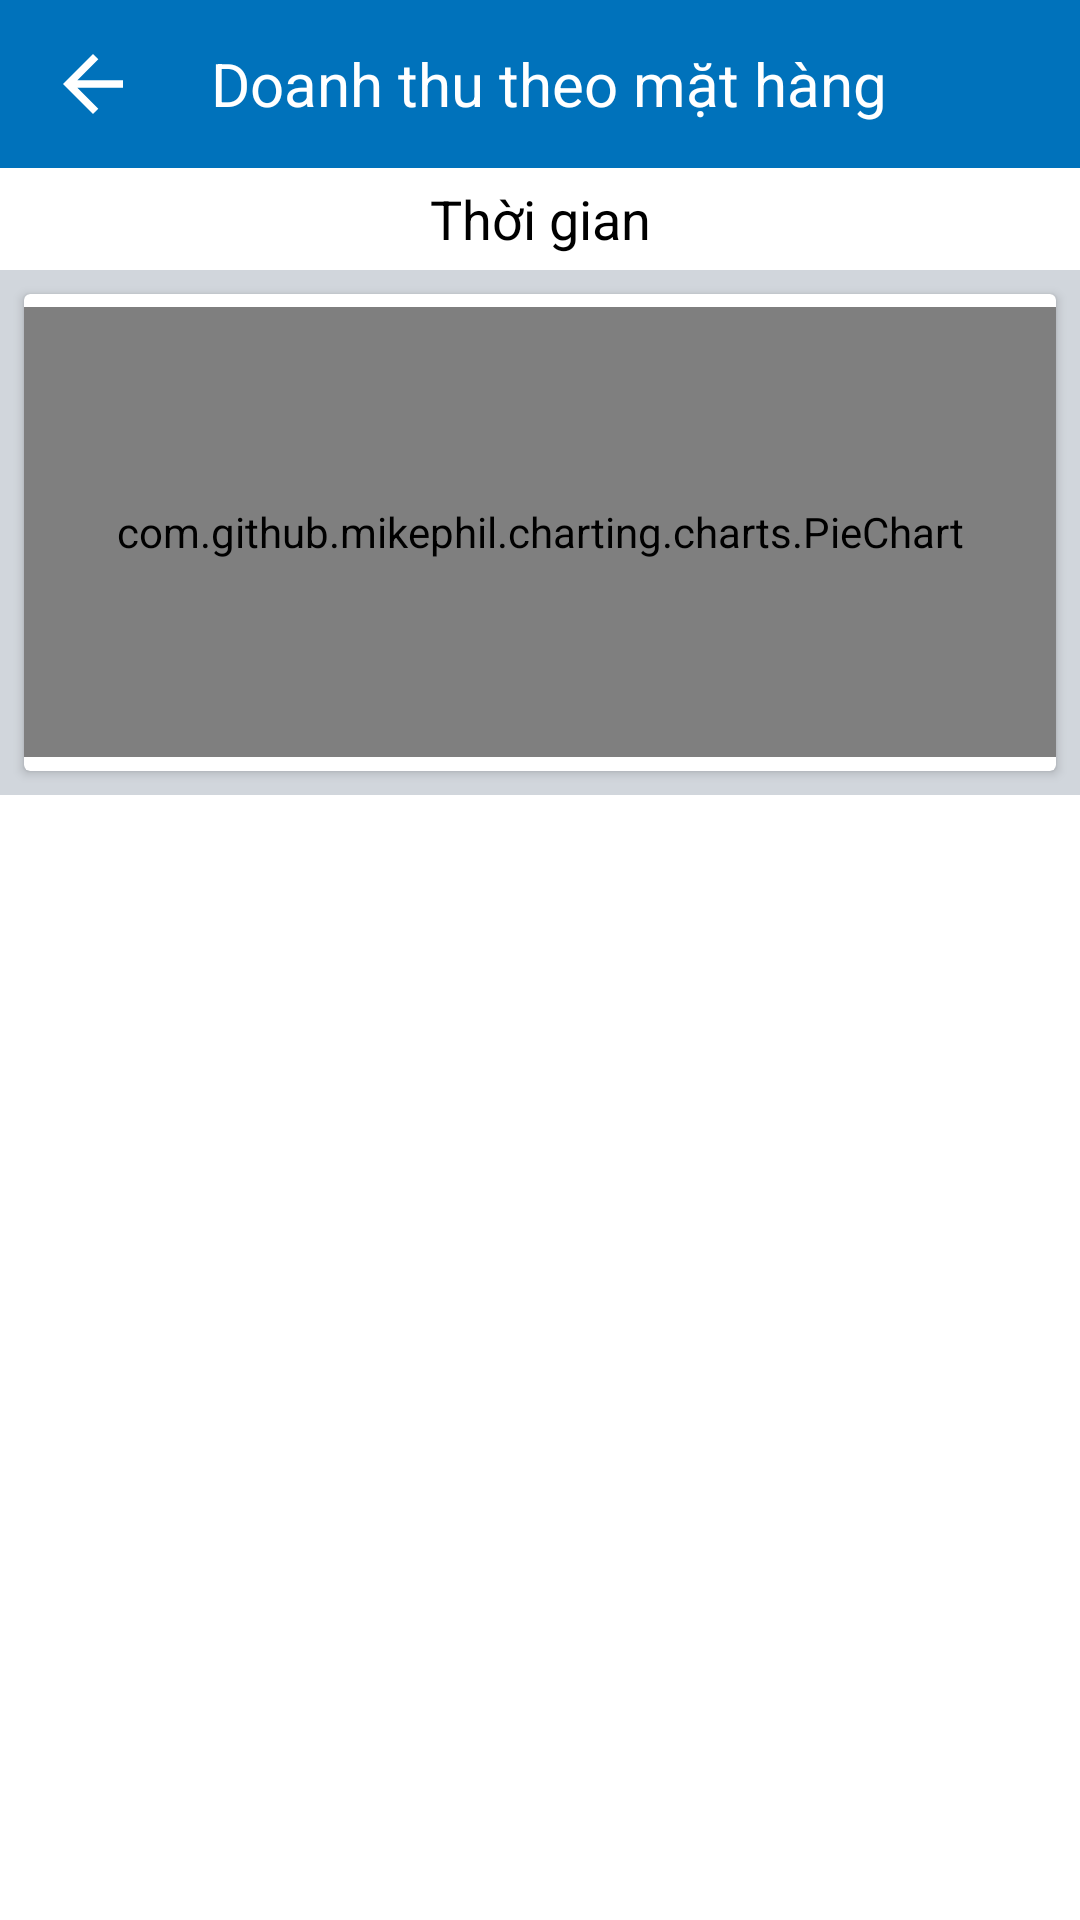

Write the Android layout XML for this screen, with the resource values it uses.
<!-- AndroidManifest.xml: application theme Theme.MISACCL -->
<!-- res/layout/activity_report_with_day.xml -->
<?xml version="1.0" encoding="utf-8"?>
<LinearLayout xmlns:android="http://schemas.android.com/apk/res/android"
    xmlns:app="http://schemas.android.com/apk/res-auto"
    xmlns:tools="http://schemas.android.com/tools"
    android:layout_width="match_parent"
    android:layout_height="match_parent"
    android:background="@color/grey_lighh"
    android:orientation="vertical"
    android:weightSum="10"
    tools:context=".view.report.day.ActivityReportWithDay">

    <androidx.appcompat.widget.Toolbar
        android:id="@+id/tbReportFood"
        style="@style/Theme.BackgroundColor"
        android:layout_width="match_parent"
        android:layout_height="?attr/actionBarSize"
        app:layout_constraintLeft_toLeftOf="parent"
        app:layout_constraintTop_toTopOf="parent">

        <LinearLayout
            android:layout_width="match_parent"
            android:layout_height="match_parent"
            android:orientation="horizontal">

            <TextView
                android:id="@+id/tvBack"
                style="@style/Theme.FontTextColor"
                android:layout_width="0dp"
                android:layout_height="match_parent"
                android:layout_weight="1"
                android:drawableLeft="@drawable/ic_menu_back" />

            <TextView
                style="@style/Theme.FontTextLarge"
                android:layout_width="0dp"
                android:layout_height="match_parent"
                android:layout_weight="5"
                android:text="@string/report_with_food" />

            <TextView
                android:id="@+id/tvNext"
                android:layout_width="0dp"
                android:layout_height="match_parent"
                android:layout_weight="1.2"
                android:paddingRight="@dimen/margin_login" />
        </LinearLayout>
    </androidx.appcompat.widget.Toolbar>

    <TextView
        android:id="@+id/tvTime"
        style="@style/Theme.TextColor"
        android:layout_width="match_parent"
        android:layout_height="0dp"
        android:layout_weight="0.6"
        android:background="@color/white"
        android:gravity="center"
        android:text="@string/time" />

    <androidx.cardview.widget.CardView
        android:layout_width="match_parent"
        android:layout_height="0dp"
        android:layout_margin="@dimen/margin_smalll"
        android:layout_weight="2.8">

        <com.github.mikephil.charting.charts.PieChart
            android:id="@+id/pcReportFood"
            android:layout_width="match_parent"
            android:layout_height="@dimen/margin_top_large"
            android:layout_gravity="center" />
    </androidx.cardview.widget.CardView>

    <androidx.recyclerview.widget.RecyclerView
        android:id="@+id/rcvFoodReport"
        android:layout_width="match_parent"
        android:layout_height="0dp"
        android:layout_weight="6.6"
        android:background="@color/white" />
</LinearLayout>
<!-- resources referenced by this layout -->
<resources>
  <color name="grey_lighh">#d1d6dc</color>
  <color name="white">#FFFFFFFF</color>
  <dimen name="margin_login">24dp</dimen>
  <dimen name="margin_smalll">8dp</dimen>
  <dimen name="margin_top_large">150dp</dimen>
  <!-- drawable ic_menu_back (drawable) -->
  <vector android:height="30dp" android:tint="#0072BB"
      android:viewportHeight="24" android:viewportWidth="24"
      android:width="30dp" xmlns:android="http://schemas.android.com/apk/res/android">
      <path android:fillColor="@android:color/white" android:pathData="M20,11H7.83l5.59,-5.59L12,4l-8,8 8,8 1.41,-1.41L7.83,13H20v-2z"/>
  </vector>
  <string name="report_with_food">Doanh thu theo mặt hàng</string>
  <string name="time">Thời gian</string>
  <style name="Theme.BackgroundColor" parent="Widget.AppCompat.Toolbar">
          <item name="android:background">@color/purple_500</item>
      </style>
  <style name="Theme.FontTextColor" parent="Widget.AppCompat.TextView">
          <item name="android:clickable">true</item>
          <item name="android:gravity">center</item>
          <item name="android:textSize">@dimen/font_size_large</item>
          <item name="drawableTint">@color/white</item>
          <item name="android:textColor">@color/white</item>
          <item name="android:focusable">true</item>
          <item name="android:background">?attr/selectableItemBackground</item>
      </style>
  <style name="Theme.FontTextLarge" parent="Widget.AppCompat.TextView">
          <item name="android:clickable">true</item>
          <item name="android:gravity">center</item>
          <item name="android:textSize">@dimen/font_shop_type</item>
          <item name="drawableTint">@color/white</item>
          <item name="android:textColor">@color/white</item>
          <item name="android:focusable">true</item>
          <item name="android:background">?attr/selectableItemBackground</item>
      </style>
  <style name="Theme.TextColor" parent="Widget.AppCompat.TextView">
          <item name="android:textColor">@color/black</item>
          <item name="android:textSize">@dimen/max_font</item>
      </style>
  <style name="Theme.MISACCL" parent="Theme.MaterialComponents.DayNight.NoActionBar">
          
          <item name="colorPrimary">@color/purple_500</item>
          <item name="colorPrimaryVariant">@color/purple_700</item>
          <item name="colorOnPrimary">@color/white</item>
          
          <item name="colorSecondary">@color/teal_200</item>
          <item name="colorSecondaryVariant">@color/teal_700</item>
          <item name="colorOnSecondary">@color/black</item>
          
          <item name="android:statusBarColor" tools:targetApi="l">?attr/colorPrimaryVariant</item>
          
      </style>
  <color name="purple_500">#0072bb</color>
  <dimen name="font_size_large">16sp</dimen>
  <dimen name="font_shop_type">20sp</dimen>
  <color name="black">#FF000000</color>
  <dimen name="max_font">18sp</dimen>
  <color name="purple_700">#0072bb</color>
  <color name="teal_200">#0072bb</color>
  <color name="teal_700">#FF018786</color>
</resources>
